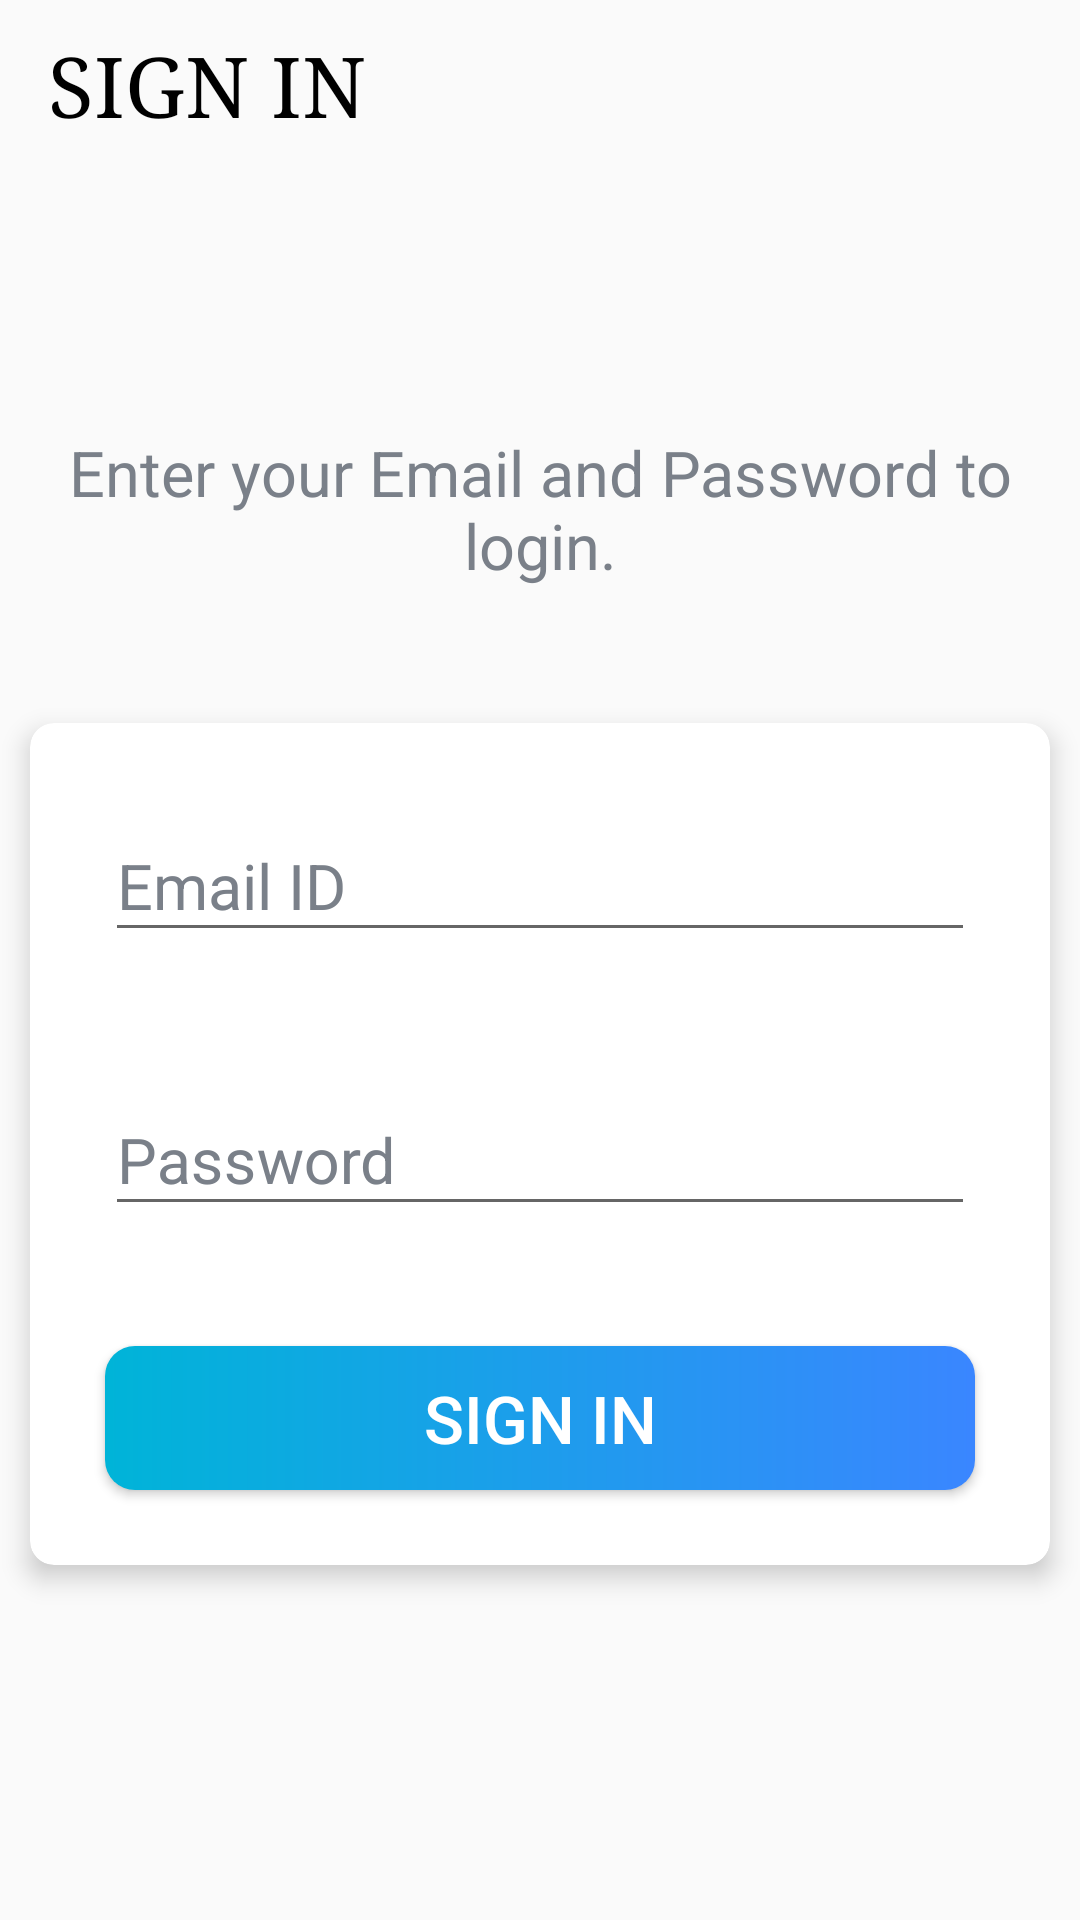

Android layout source for this screen:
<!-- AndroidManifest.xml: activity theme Theme.ProjeManager -->
<!-- res/layout/activity_sign_in.xml -->
<?xml version="1.0" encoding="utf-8"?>
<androidx.constraintlayout.widget.ConstraintLayout
    xmlns:android="http://schemas.android.com/apk/res/android"
    xmlns:app="http://schemas.android.com/apk/res-auto"
    xmlns:tools="http://schemas.android.com/tools"
    android:layout_width="match_parent"
    android:layout_height="match_parent"
    android:background="@drawable/ic_background"
    tools:context=".activities.SignInActivity">

    <androidx.appcompat.widget.Toolbar
        android:id="@+id/tbSignIn"
        android:layout_width="match_parent"
        android:layout_height="?attr/actionBarSize"
        app:layout_constraintTop_toTopOf="parent" >

    <TextView
        android:id="@+id/tvToolbarSignIn"
        android:layout_width="wrap_content"
        android:layout_height="wrap_content"
        android:text="@string/tv_toolbar_signIn"
        android:textAllCaps="true"
        android:textColor="@color/black"
        android:gravity="start"
        android:textAlignment="gravity"
        android:textSize="@dimen/textSizeLarge"
        android:textStyle="normal"
        android:typeface="serif"
        tools:layout_editor_absoluteX="16dp"
        tools:layout_editor_absoluteY="9dp"/>
    </androidx.appcompat.widget.Toolbar>

    <LinearLayout
        android:layout_width="match_parent"
        android:layout_height="match_parent"
        android:orientation="vertical"
        android:gravity="center"
        app:layout_constraintEnd_toEndOf="parent"
        app:layout_constraintStart_toStartOf="parent"
        app:layout_constraintTop_toBottomOf="@id/tbSignIn">

        <TextView
            android:id="@+id/tvSignIn"
            android:layout_width="wrap_content"
            android:layout_height="wrap_content"
            android:layout_marginTop="@dimen/marginLarge"
            android:layout_marginBottom="@dimen/marginLarge"
            android:padding="@dimen/paddingAll"
            android:textAlignment="center"
            android:text="@string/tv_signIn"
            android:textColor="@color/secondaryTextColor"
            android:textSize="@dimen/textSizeSmall"
            android:textStyle="normal" />

        <androidx.cardview.widget.CardView
            android:layout_width="match_parent"
            android:layout_height="wrap_content"
            android:layout_marginTop="@dimen/marginLarge"
            android:layout_marginEnd="@dimen/marginNormal"
            android:layout_marginStart="@dimen/marginNormal"
            android:padding="@dimen/paddingAll"
            app:cardBackgroundColor="@color/white"
            app:cardCornerRadius="@dimen/card_view_corner_radius"
            app:cardElevation="@dimen/card_view_elevation"
            app:layout_constraintTop_toBottomOf="@+id/tvSignUp"
            style="@style/CardView.Light">

            <LinearLayout
                android:layout_width="match_parent"
                android:layout_height="match_parent"
                android:padding="@dimen/paddingAll"
                android:orientation="vertical">

                <com.google.android.material.textfield.TextInputLayout
                    android:id="@+id/tilEmailSignIn"
                    android:layout_width="match_parent"
                    android:layout_height="wrap_content"
                    android:layout_margin="@dimen/marginNormal"
                    android:padding="@dimen/paddingAll"
                    android:hint="@string/et_email"
                    android:textColorHint="@color/secondaryTextColor"
                    style="@style/ThemeOverlay.Material3.TextInputEditText.OutlinedBox.Dense">

                    <androidx.appcompat.widget.AppCompatEditText
                        android:id="@+id/etEmailSignIn"
                        android:layout_width="match_parent"
                        android:layout_height="wrap_content"
                        android:layout_margin="@dimen/marginSmall"
                        android:textSize="@dimen/textSizeSmall"
                        android:textColor="@color/primaryTextColor"
                        android:inputType="textEmailAddress"/>
                </com.google.android.material.textfield.TextInputLayout>

                <com.google.android.material.textfield.TextInputLayout
                    android:id="@+id/tilPasswordSignIn"
                    android:layout_width="match_parent"
                    android:layout_height="wrap_content"
                    android:padding="@dimen/paddingAll"
                    android:layout_margin="@dimen/marginNormal"
                    android:hint="@string/et_password"
                    android:textColorHint="@color/secondaryTextColor"
                    style="@style/ThemeOverlay.Material3.TextInputEditText.OutlinedBox.Dense">

                    <androidx.appcompat.widget.AppCompatEditText
                        android:id="@+id/etPasswordSignIn"
                        android:layout_width="match_parent"
                        android:layout_height="wrap_content"
                        android:inputType="textPassword"
                        android:layout_margin="@dimen/marginSmall"
                        android:textColor="@color/primaryTextColor"
                        android:textSize="@dimen/textSizeSmall"/>
                </com.google.android.material.textfield.TextInputLayout>

                <Button
                    android:id="@+id/buttonSignIn"
                    android:layout_width="match_parent"
                    android:layout_height="48sp"
                    android:layout_margin="@dimen/marginLarge"
                    android:background="@drawable/ic_gradient_button_intro"
                    android:backgroundTintMode="src_over"
                    android:foreground="?android:attr/selectableItemBackground"
                    android:gravity="center"
                    android:padding="@dimen/paddingAll"
                    android:text="@string/sign_in_button"
                    android:textAlignment="center"
                    android:textColor="@color/white"
                    android:textSize="22sp"/>
            </LinearLayout>
        </androidx.cardview.widget.CardView>
    </LinearLayout>

</androidx.constraintlayout.widget.ConstraintLayout>
<!-- resources referenced by this layout -->
<resources>
  <color name="black">#FF000000</color>
  <color name="primaryTextColor">#363A43</color>
  <color name="secondaryTextColor">#7A8089</color>
  <color name="white">#FFFFFFFF</color>
  <dimen name="card_view_corner_radius">8sp</dimen>
  <dimen name="card_view_elevation">5sp</dimen>
  <dimen name="marginLarge">20sp</dimen>
  <dimen name="marginNormal">10sp</dimen>
  <dimen name="marginSmall">5sp</dimen>
  <dimen name="paddingAll">5sp</dimen>
  <dimen name="textSizeLarge">28sp</dimen>
  <dimen name="textSizeSmall">21sp</dimen>
  <!-- drawable ic_gradient_button_intro (drawable) -->
  <?xml version="1.0" encoding="utf-8"?>
  <shape
      xmlns:android="http://schemas.android.com/apk/res/android"
      android:shape="rectangle">
      <gradient
          android:angle="360"
          android:type="linear"
          android:startColor="@color/colorPrimary"
          android:endColor="@color/colorPrimaryDark"/>
      <corners
          android:radius="10dp"/>
  </shape>
  <string name="et_email">Email ID</string>
  <string name="et_password">Password</string>
  <string name="sign_in_button">SIGN IN</string>
  <string name="tv_signIn">Enter your Email and Password to login.</string>
  <string name="tv_toolbar_signIn">SIGN In</string>
  <style name="Theme.ProjeManager" parent="Base.Theme.ProjeManager" />
  <color name="colorPrimary">#00b4d8</color>
  <color name="colorPrimaryDark">#3a86ff</color>
  <style name="Base.Theme.ProjeManager" parent="Theme.AppCompat.Light.NoActionBar">
          <item name="windowActionBar">false</item>
          <item name="windowNoTitle">true</item>
          <item name="android:fitsSystemWindows">true</item>
          <item name="android:windowFullscreen">true</item>
      </style>
</resources>
